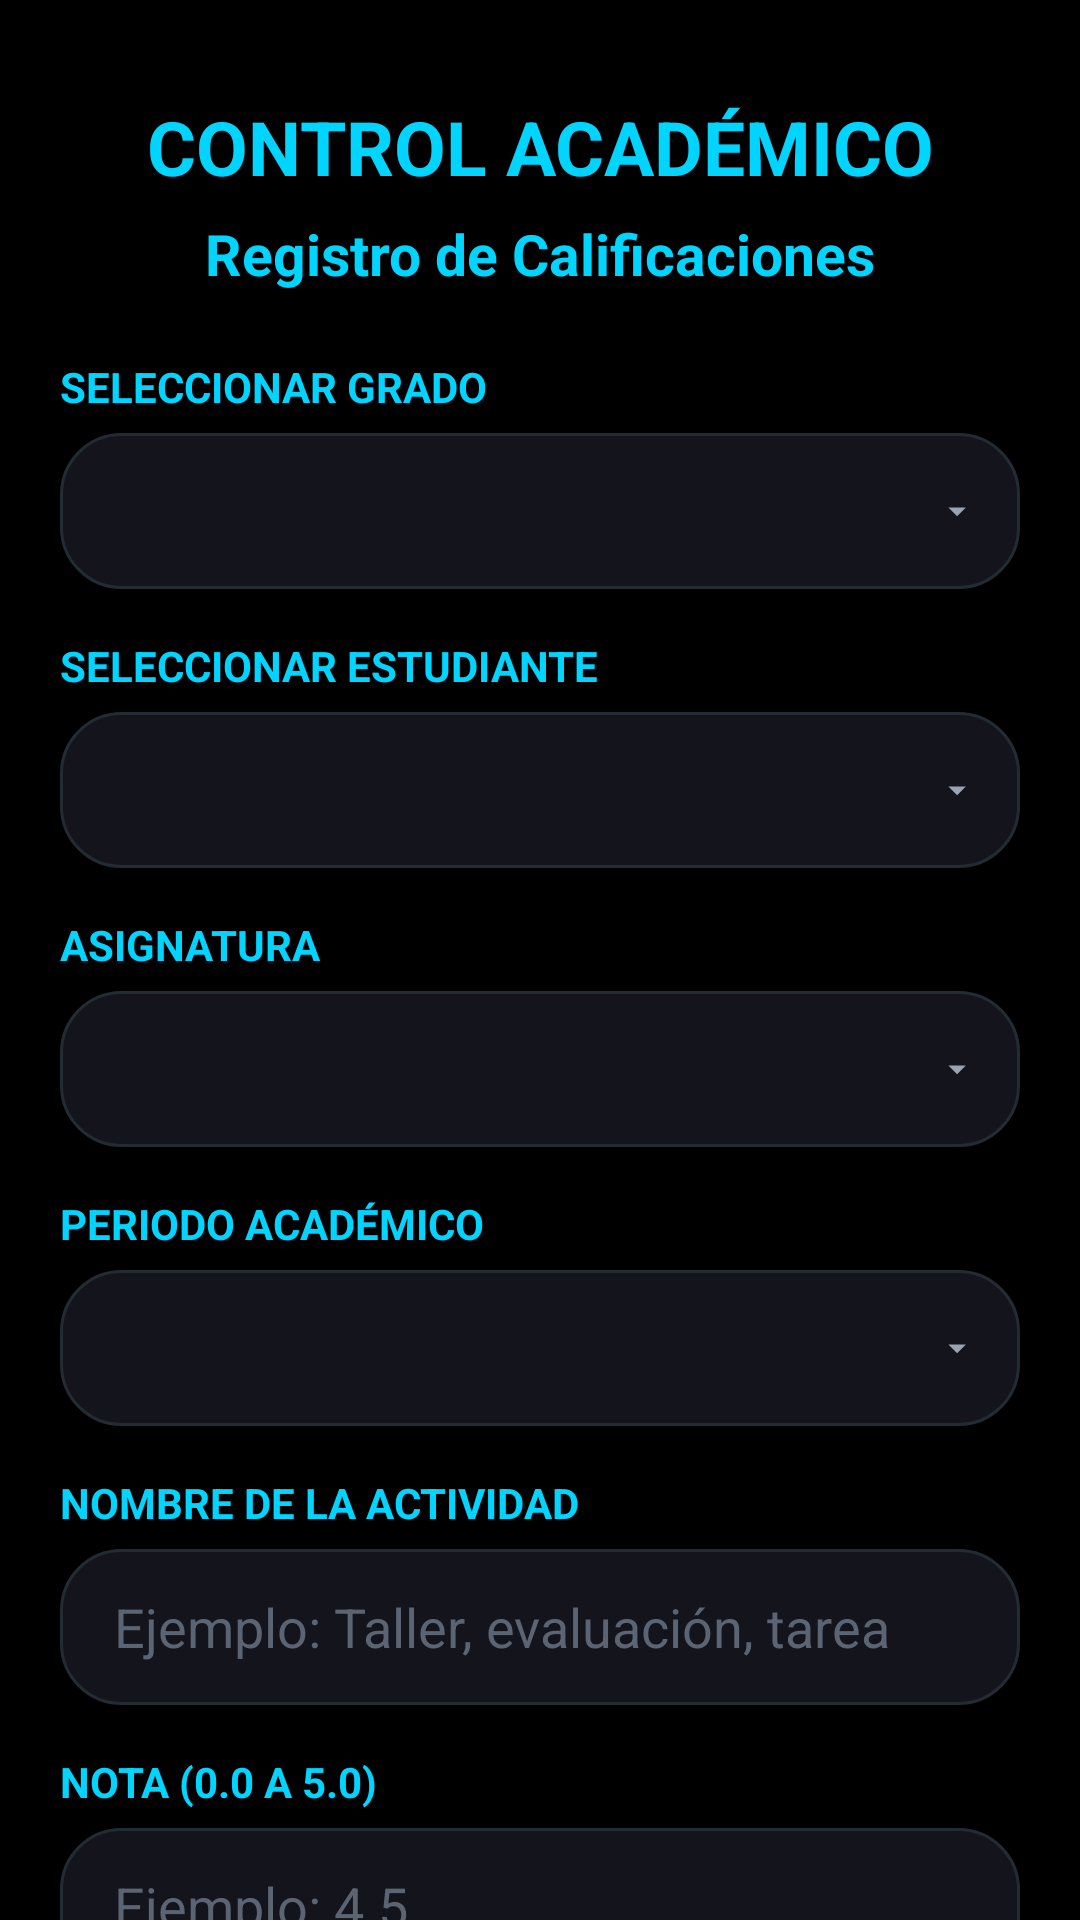

Write the Android layout XML for this screen, with the resource values it uses.
<!-- AndroidManifest.xml: application theme Theme.CONTROL_ACADEMICO -->
<!-- res/layout/activity_calificaciones.xml -->
<?xml version="1.0" encoding="utf-8"?>
<ScrollView xmlns:android="http://schemas.android.com/apk/res/android"
    android:layout_width="match_parent"
    android:layout_height="match_parent"
    android:fillViewport="true"
    android:scrollbars="none"
    android:fitsSystemWindows="true"
    android:background="@color/bg">

    <LinearLayout
        android:layout_width="match_parent"
        android:layout_height="wrap_content"
        android:orientation="vertical"
        android:padding="20dp">

        <TextView
            android:layout_width="match_parent"
            android:layout_height="wrap_content"
            android:text="CONTROL ACADÉMICO"
            android:textSize="25sp"
            android:textStyle="bold"
            android:gravity="center"
            android:paddingTop="12dp"
            android:paddingBottom="6dp"
    android:textColor="@color/accent" />

        <TextView
            android:layout_width="match_parent"
            android:layout_height="wrap_content"
            android:text="Registro de Calificaciones"
            android:textSize="19sp"
            android:textStyle="bold"
            android:gravity="center"
            android:paddingBottom="22dp"
    android:textColor="@color/accent" />

        <TextView
            android:layout_width="match_parent"
            android:layout_height="wrap_content"
            android:text="SELECCIONAR GRADO"
            android:textSize="14sp"
            android:textStyle="bold"
            android:paddingBottom="6dp"
    android:textColor="@color/accent" />

        <Spinner
            android:id="@+id/spGrado"
            android:layout_width="match_parent"
            android:layout_height="52dp"
            android:padding="8dp"
    android:background="@drawable/bg_spinner"
    android:paddingStart="18dp"
    android:paddingEnd="40dp" />

        <TextView
            android:layout_width="match_parent"
            android:layout_height="wrap_content"
            android:text="SELECCIONAR ESTUDIANTE"
            android:textSize="14sp"
            android:textStyle="bold"
            android:paddingTop="16dp"
            android:paddingBottom="6dp"
    android:textColor="@color/accent" />

        <Spinner
            android:id="@+id/spEstudiante"
            android:layout_width="match_parent"
            android:layout_height="52dp"
            android:padding="8dp"
    android:background="@drawable/bg_spinner"
    android:paddingStart="18dp"
    android:paddingEnd="40dp" />

        <TextView
            android:layout_width="match_parent"
            android:layout_height="wrap_content"
            android:text="ASIGNATURA"
            android:textSize="14sp"
            android:textStyle="bold"
            android:paddingTop="16dp"
            android:paddingBottom="6dp"
    android:textColor="@color/accent" />

        <Spinner
            android:id="@+id/spAsignatura"
            android:layout_width="match_parent"
            android:layout_height="52dp"
            android:padding="8dp"
    android:background="@drawable/bg_spinner"
    android:paddingStart="18dp"
    android:paddingEnd="40dp" />

        <TextView
            android:layout_width="match_parent"
            android:layout_height="wrap_content"
            android:text="PERIODO ACADÉMICO"
            android:textSize="14sp"
            android:textStyle="bold"
            android:paddingTop="16dp"
            android:paddingBottom="6dp"
    android:textColor="@color/accent" />

        <Spinner
            android:id="@+id/spPeriodo"
            android:layout_width="match_parent"
            android:layout_height="52dp"
            android:padding="8dp"
    android:background="@drawable/bg_spinner"
    android:paddingStart="18dp"
    android:paddingEnd="40dp" />

        <TextView
            android:layout_width="match_parent"
            android:layout_height="wrap_content"
            android:text="NOMBRE DE LA ACTIVIDAD"
            android:textSize="14sp"
            android:textStyle="bold"
            android:paddingTop="16dp"
            android:paddingBottom="6dp"
    android:textColor="@color/accent" />

        <EditText
            android:id="@+id/etActividad"
            android:layout_width="match_parent"
            android:layout_height="52dp"
            android:hint="Ejemplo: Taller, evaluación, tarea"
            android:inputType="textCapSentences"
    android:background="@drawable/bg_input"
    android:textColor="@color/texto"
    android:textColorHint="#FF5B6472"
    android:paddingHorizontal="18dp" />

        <TextView
            android:layout_width="match_parent"
            android:layout_height="wrap_content"
            android:text="NOTA (0.0 A 5.0)"
            android:textSize="14sp"
            android:textStyle="bold"
            android:paddingTop="16dp"
            android:paddingBottom="6dp"
    android:textColor="@color/accent" />

        <EditText
            android:id="@+id/etNota"
            android:layout_width="match_parent"
            android:layout_height="52dp"
            android:hint="Ejemplo: 4.5"
            android:inputType="numberDecimal"
    android:background="@drawable/bg_input"
    android:textColor="@color/texto"
    android:textColorHint="#FF5B6472"
    android:paddingHorizontal="18dp" />

        <Button
            android:id="@+id/btnGuardarCalificacion"
            android:layout_width="match_parent"
            android:layout_height="55dp"
            android:layout_marginTop="22dp"
            android:text="GUARDAR CALIFICACIÓN"
            android:textStyle="bold"
    android:backgroundTint="@color/accent"
    android:textColor="@color/on_accent" />

        <Button
            android:id="@+id/btnLimpiarCalificacion"
            android:layout_width="match_parent"
            android:layout_height="50dp"
            android:layout_marginTop="8dp"
            android:text="LIMPIAR FORMULARIO"
            android:textStyle="bold"
    android:backgroundTint="@color/accent"
    android:textColor="@color/on_accent" />

        <TextView
            android:layout_width="match_parent"
            android:layout_height="wrap_content"
            android:text="PROMEDIOS ACADÉMICOS"
            android:textSize="19sp"
            android:textStyle="bold"
            android:gravity="center"
            android:paddingTop="28dp"
            android:paddingBottom="14dp"
    android:textColor="@color/accent" />

        <TextView
            android:id="@+id/tvPromedioP1"
            android:layout_width="match_parent"
            android:layout_height="wrap_content"
            android:text="Promedio Periodo 1: 0.00"
            android:textSize="16sp"
            android:padding="8dp"
    android:textColor="@color/accent" />

        <TextView
            android:id="@+id/tvPromedioP2"
            android:layout_width="match_parent"
            android:layout_height="wrap_content"
            android:text="Promedio Periodo 2: 0.00"
            android:textSize="16sp"
            android:padding="8dp"
    android:textColor="@color/accent" />

        <TextView
            android:id="@+id/tvPromedioP3"
            android:layout_width="match_parent"
            android:layout_height="wrap_content"
            android:text="Promedio Periodo 3: 0.00"
            android:textSize="16sp"
            android:padding="8dp"
    android:textColor="@color/accent" />

        <TextView
            android:id="@+id/tvPromedioFinal"
            android:layout_width="match_parent"
            android:layout_height="wrap_content"
            android:text="Promedio Final: 0.00"
            android:textSize="19sp"
            android:textStyle="bold"
            android:padding="10dp"
    android:textColor="@color/accent" />

        <TextView
            android:layout_width="match_parent"
            android:layout_height="wrap_content"
            android:text="BUSCAR CALIFICACIONES"
            android:textSize="19sp"
            android:textStyle="bold"
            android:paddingTop="26dp"
            android:paddingBottom="10dp"
    android:textColor="@color/accent" />

        <EditText
            android:id="@+id/etBuscarCalificacion"
            android:layout_width="match_parent"
            android:layout_height="52dp"
            android:hint="Buscar estudiante o actividad"
            android:inputType="text"
    android:background="@drawable/bg_input"
    android:textColor="@color/texto"
    android:textColorHint="#FF5B6472"
    android:paddingHorizontal="18dp" />

        <Button
            android:id="@+id/btnBuscarCalificacion"
            android:layout_width="match_parent"
            android:layout_height="50dp"
            android:layout_marginTop="8dp"
            android:text="BUSCAR"
            android:textStyle="bold"
    android:backgroundTint="@color/accent"
    android:textColor="@color/on_accent" />

        <Button
            android:id="@+id/btnMostrarCalificaciones"
            android:layout_width="match_parent"
            android:layout_height="50dp"
            android:layout_marginTop="8dp"
            android:text="MOSTRAR TODAS LAS CALIFICACIONES"
            android:textStyle="bold"
    android:backgroundTint="@color/accent"
    android:textColor="@color/on_accent" />

        <TextView
            android:layout_width="match_parent"
            android:layout_height="wrap_content"
            android:text="LISTADO DE CALIFICACIONES"
            android:textSize="18sp"
            android:textStyle="bold"
            android:paddingTop="24dp"
            android:paddingBottom="10dp"
    android:textColor="@color/accent" />

        <ListView
            android:id="@+id/lvCalificaciones"
            android:layout_width="match_parent"
            android:layout_height="350dp"
    android:background="@drawable/bg_card"
    android:divider="@android:color/transparent"
    android:dividerHeight="8dp"
    android:padding="10dp" />

    </LinearLayout>

</ScrollView>
<!-- resources referenced by this layout -->
<resources>
  <color name="accent">#FF00D4FF</color>
  <color name="bg">#FF000000</color>
  <color name="on_accent">#FF001820</color>
  <color name="texto">#FFF2F4F8</color>
  <!-- drawable bg_card (drawable) -->
  <?xml version="1.0" encoding="utf-8"?>
  <shape xmlns:android="http://schemas.android.com/apk/res/android" android:shape="rectangle">
      <solid android:color="@color/card" />
      <corners android:radius="28dp" />
      <stroke android:width="1dp" android:color="@color/stroke" />
  </shape>
  <!-- drawable bg_input (drawable) -->
  <?xml version="1.0" encoding="utf-8"?>
  <selector xmlns:android="http://schemas.android.com/apk/res/android">
      <item android:state_focused="true">
          <shape android:shape="rectangle">
              <solid android:color="@color/input" />
              <corners android:radius="20dp" />
              <stroke android:width="1.5dp" android:color="@color/accent" />
          </shape>
      </item>
      <item>
          <shape android:shape="rectangle">
              <solid android:color="@color/input" />
              <corners android:radius="20dp" />
              <stroke android:width="1dp" android:color="#FF232B33" />
          </shape>
      </item>
  </selector>
  <!-- drawable bg_spinner (drawable) -->
  <?xml version="1.0" encoding="utf-8"?>
  <layer-list xmlns:android="http://schemas.android.com/apk/res/android">
      <item android:drawable="@drawable/bg_input" />
      <item android:gravity="end|center_vertical" android:right="14dp"
          android:drawable="@drawable/ic_flecha" />
  </layer-list>
  <style name="Theme.CONTROL_ACADEMICO" parent="Base.Theme.CONTROL_ACADEMICO" />
  <color name="card">#FF0F0F16</color>
  <color name="stroke">#FF1E2630</color>
  <color name="input">#FF14141C</color>
  <!-- drawable ic_flecha (drawable) -->
  <?xml version="1.0" encoding="utf-8"?>
  <vector xmlns:android="http://schemas.android.com/apk/res/android"
      android:width="14dp" android:height="14dp"
      android:viewportWidth="24" android:viewportHeight="24">
      <path android:fillColor="#9AA3B2" android:pathData="M7,10l5,5 5,-5z" />
  </vector>
  <style name="Base.Theme.CONTROL_ACADEMICO" parent="Theme.Material3.Dark.NoActionBar">
          <item name="colorPrimary">@color/accent</item>
          <item name="colorOnPrimary">@color/on_accent</item>
          <item name="colorSurface">@color/bg_alt</item>
          <item name="colorOnSurface">@color/texto</item>
          <item name="android:colorBackground">@color/bg</item>
          <item name="android:windowBackground">@color/bg</item>
          <item name="android:textColorPrimary">@color/texto</item>
          <item name="android:textColorSecondary">@color/texto_suave</item>
          <item name="android:textColorHint">#FF6B7280</item>
          <item name="android:statusBarColor">@color/bg</item>
          <item name="android:navigationBarColor">@color/bg</item>
          <item name="android:windowSplashScreenBackground">@color/bg</item>
          <item name="android:windowAnimationStyle">@style/Animaciones</item>
      </style>
  <color name="bg_alt">#FF0A0A0F</color>
  <color name="texto_suave">#FF9AA3B2</color>
  <style name="Animaciones" parent="@android:style/Animation.Activity">
          <item name="android:activityOpenEnterAnimation">@anim/entrar</item>
          <item name="android:activityOpenExitAnimation">@anim/salir_suave</item>
          <item name="android:activityCloseEnterAnimation">@anim/entrar_suave</item>
          <item name="android:activityCloseExitAnimation">@anim/salir</item>
      </style>
</resources>
